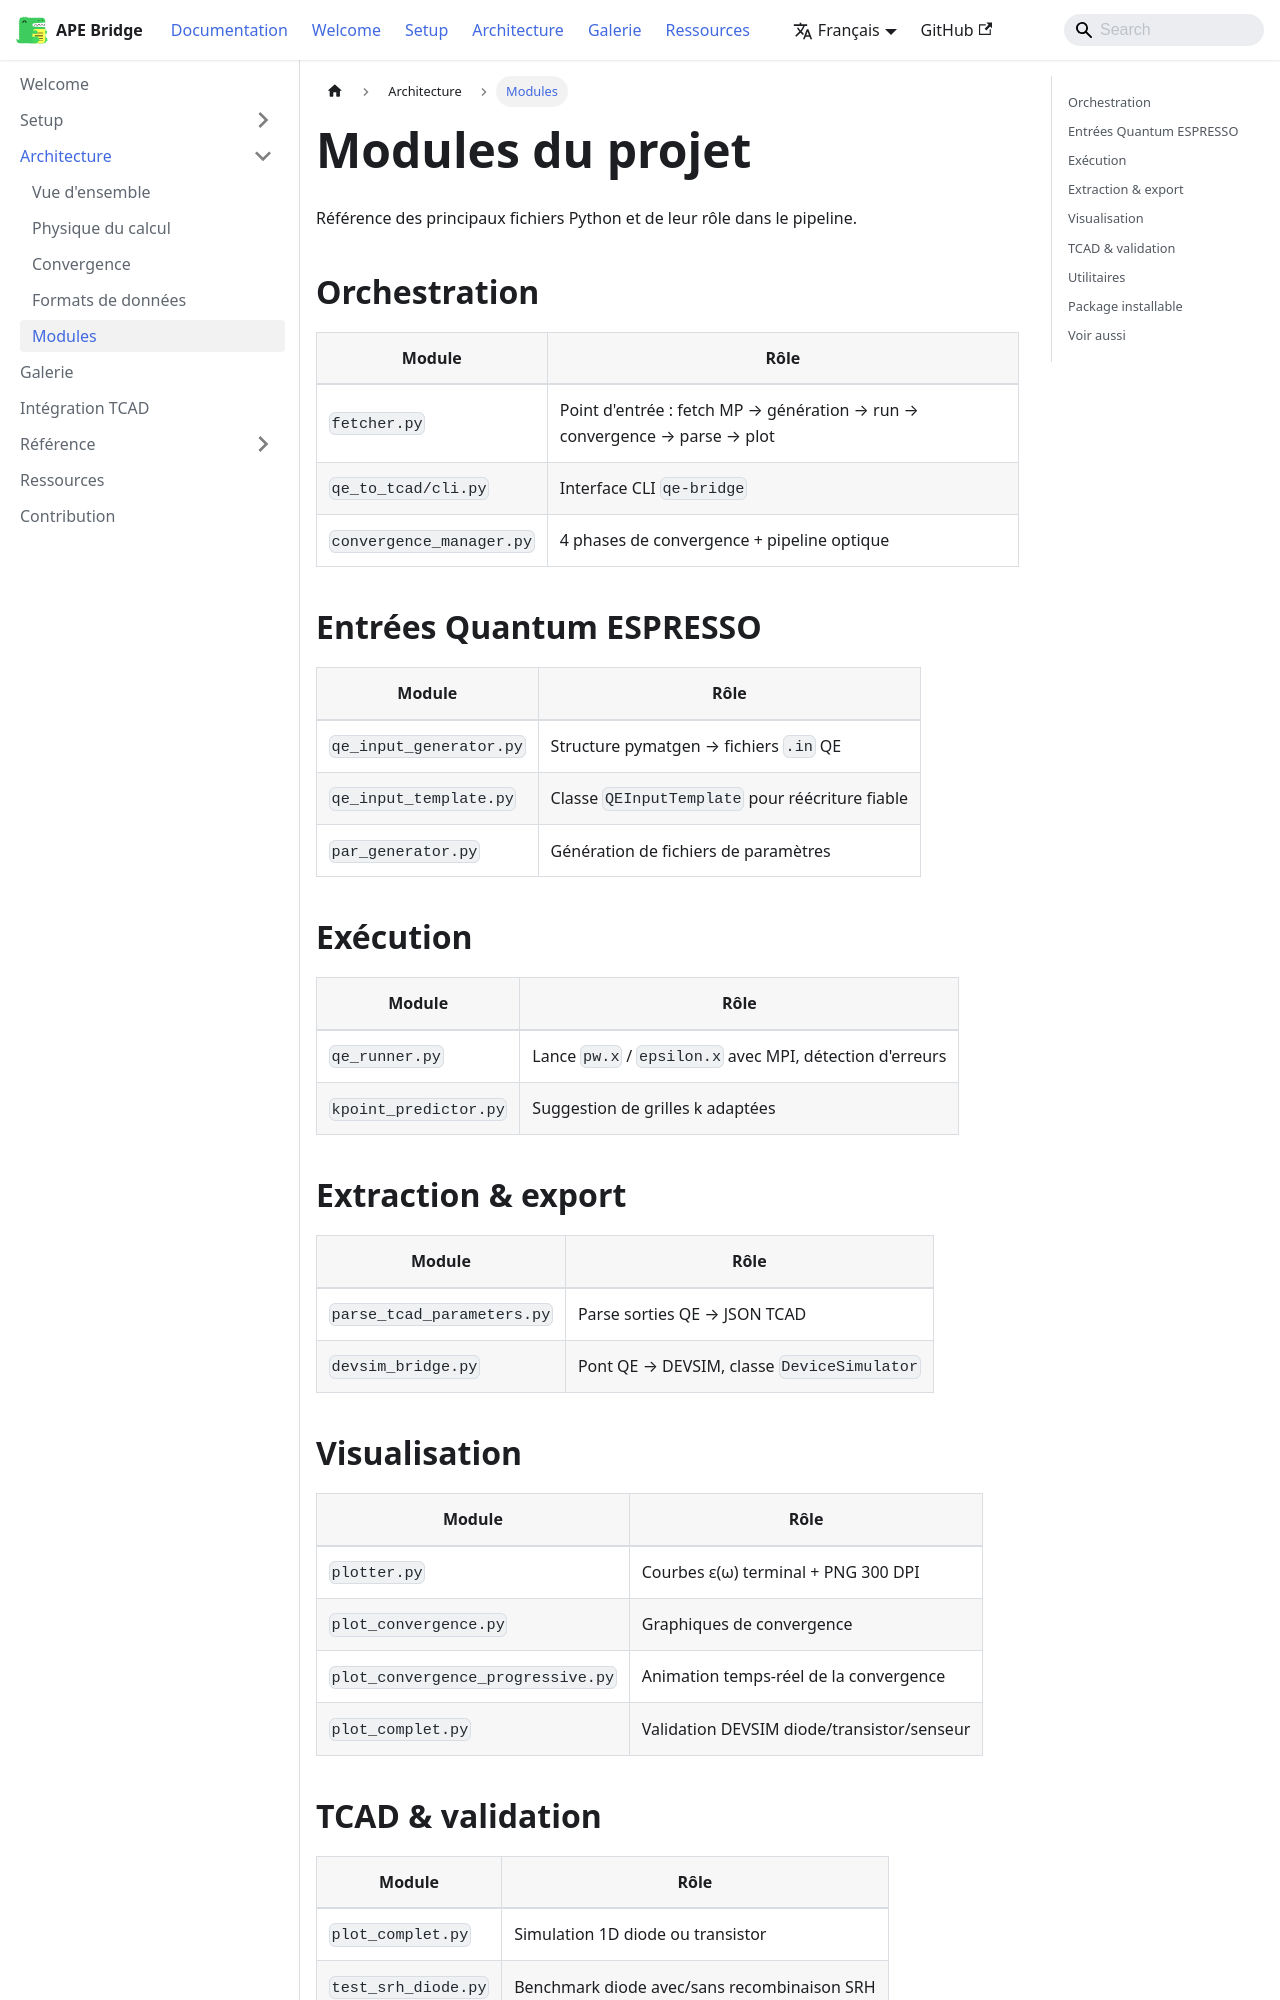

repository: lauryne-ai/site_tcad · page: docs/architecture/modules/index.html · generator: docusaurus

---
sidebar_position: 5
title: Modules
---

# Modules du projet

Référence des principaux fichiers Python et de leur rôle dans le pipeline.

## Orchestration

| Module | Rôle |
|--------|------|
| `fetcher.py` | Point d'entrée : fetch MP → génération → run → convergence → parse → plot |
| `qe_to_tcad/cli.py` | Interface CLI `qe-bridge` |
| `convergence_manager.py` | 4 phases de convergence + pipeline optique |

## Entrées Quantum ESPRESSO

| Module | Rôle |
|--------|------|
| `qe_input_generator.py` | Structure pymatgen → fichiers `.in` QE |
| `qe_input_template.py` | Classe `QEInputTemplate` pour réécriture fiable |
| `par_generator.py` | Génération de fichiers de paramètres |

## Exécution

| Module | Rôle |
|--------|------|
| `qe_runner.py` | Lance `pw.x` / `epsilon.x` avec MPI, détection d'erreurs |
| `kpoint_predictor.py` | Suggestion de grilles k adaptées |

## Extraction & export

| Module | Rôle |
|--------|------|
| `parse_tcad_parameters.py` | Parse sorties QE → JSON TCAD |
| `devsim_bridge.py` | Pont QE → DEVSIM, classe `DeviceSimulator` |

## Visualisation

| Module | Rôle |
|--------|------|
| `plotter.py` | Courbes ε(ω) terminal + PNG 300 DPI |
| `plot_convergence.py` | Graphiques de convergence |
| `plot_convergence_progressive.py` | Animation temps-réel de la convergence |
| `plot_complet.py` | Validation DEVSIM diode/transistor/senseur |
